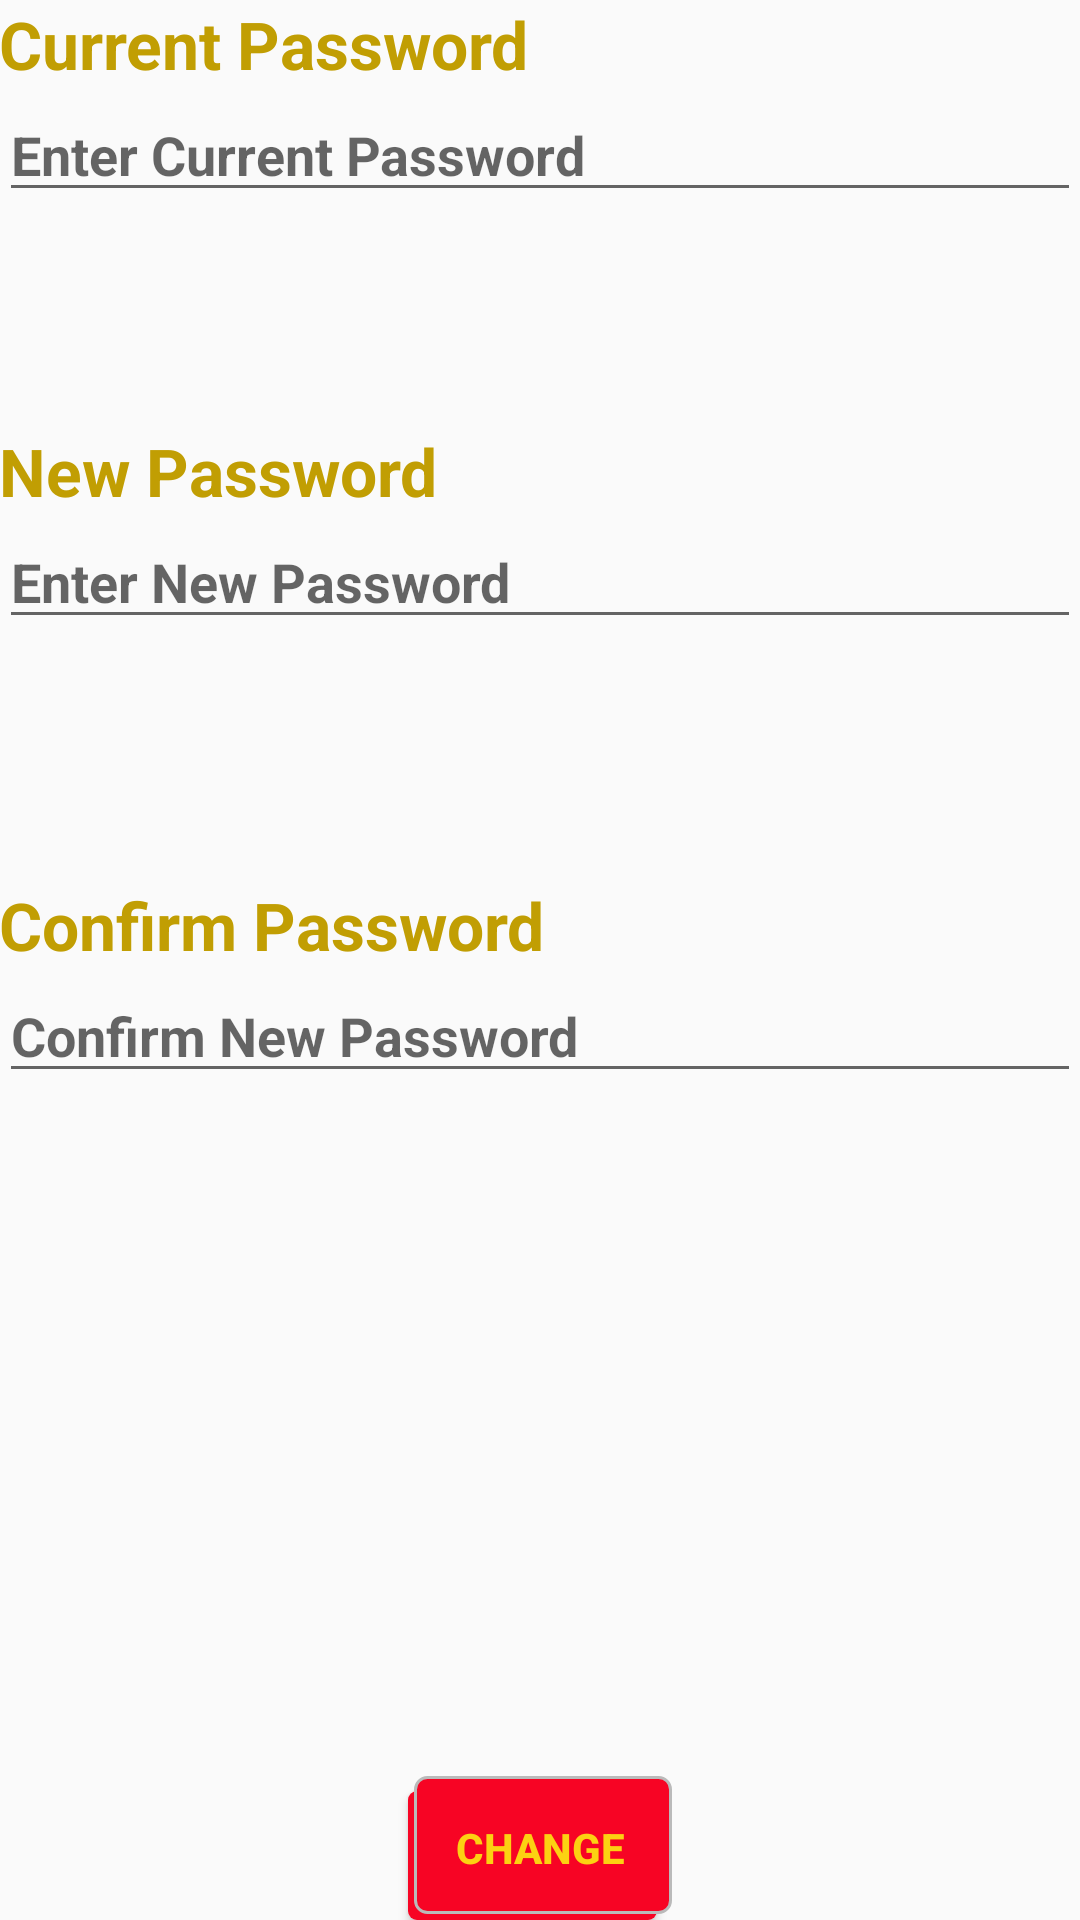

Write the Android layout XML for this screen, with the resource values it uses.
<!-- AndroidManifest.xml: application theme AppTheme -->
<!-- res/layout/activity_admin_pass__change.xml -->
<?xml version="1.0" encoding="utf-8"?>
<RelativeLayout xmlns:android="http://schemas.android.com/apk/res/android"
    xmlns:tools="http://schemas.android.com/tools"
    android:layout_width="match_parent"
    android:layout_height="match_parent"
    android:paddingBottom="@dimen/activity_vertical_margin"
    android:paddingLeft="@dimen/activity_horizontal_margin"
    android:paddingRight="@dimen/activity_horizontal_margin"
    android:paddingTop="@dimen/activity_vertical_margin"
    tools:context="com.rockooapps.carrentals.AdminPass_Change">

    <TextView
        android:layout_width="wrap_content"
        android:layout_height="wrap_content"
        android:textAppearance="?android:attr/textAppearanceLarge"
        android:text="Current Password"
        android:id="@+id/textView4"
        android:layout_alignParentTop="true"
        android:layout_alignParentStart="true" />

    <TextView
        android:layout_width="wrap_content"
        android:layout_height="wrap_content"
        android:textAppearance="?android:attr/textAppearanceLarge"
        android:text="New Password"
        android:id="@+id/textView19"
        android:layout_below="@+id/textView4"
        android:layout_alignParentStart="true"
        android:layout_marginTop="113dp" />

    <TextView
        android:layout_width="wrap_content"
        android:layout_height="wrap_content"
        android:textAppearance="?android:attr/textAppearanceLarge"
        android:text="Confirm Password"
        android:id="@+id/textView20"
        android:layout_marginTop="122dp"
        android:layout_below="@+id/textView19"
        android:layout_alignParentStart="true" />

    <EditText
        android:layout_width="fill_parent"
        android:layout_height="wrap_content"
        android:inputType="textPassword"
        android:ems="10"
        android:id="@+id/CurrentPass_Edittext"
        android:hint="Enter Current Password"
        android:layout_below="@+id/textView4"
        android:layout_alignParentStart="true" />

    <EditText
        android:layout_width="fill_parent"
        android:layout_height="wrap_content"
        android:inputType="textPassword"
        android:ems="10"
        android:id="@+id/NewPass_EditText"
        android:hint="Enter New Password"
        android:layout_below="@+id/textView19"
        android:layout_alignParentStart="true" />

    <EditText
        android:layout_width="fill_parent"
        android:layout_height="wrap_content"
        android:hint="Confirm New Password"
        android:id="@+id/ConfirmPass_EditText"
        android:layout_below="@+id/textView20"
        android:layout_alignParentStart="true" />

    <Button
        android:layout_width="wrap_content"
        android:layout_height="wrap_content"
        android:text="Change"
        android:background="@drawable/shadow"
        android:textColor="@color/Orange"
        android:id="@+id/ChangeAdminPassButton"
        android:layout_alignParentBottom="true"
        android:layout_centerHorizontal="true" />
</RelativeLayout>
<!-- resources referenced by this layout -->
<resources>
  <color name="Orange">#fcd112</color>
  <!-- drawable shadow (drawable) -->
  <?xml version="1.0" encoding="utf-8"?>
  <selector xmlns:android="http://schemas.android.com/apk/res/android">
      <item>
          <layer-list>
              <item
                  android:right="5dp"
                  android:top="5dp">
                  <shape>
                      <corners
                          android:radius="3dp" />
                      <solid
                          android:color="@color/colorButtonNormal" />
                  </shape>
              </item>
              <item
                  android:bottom="2dp"
                  android:left="2dp">
                  <shape>
                      <gradient
                          android:angle="270"
                          android:endColor="@color/colorButtonNormal"
                          android:startColor="@color/colorButtonNormal" />
                      <stroke
                          android:width="1dp"
                          android:color="#BABABA" />
                      <corners
                          android:radius="4dp" />
                      <padding
                          android:bottom="10dp"
                          android:left="10dp"
                          android:right="10dp"
                          android:top="10dp" />
                  </shape>
              </item>
          </layer-list>
      </item>
  
  </selector>
  <style name="AppTheme" parent="Theme.AppCompat.Light.DarkActionBar">
          
          <item name="colorPrimary">@color/lightred</item>
          <item name="colorPrimaryDark">@color/colorButtonNormal</item>
          <item name="colorAccent">@color/Orange</item>
          <item name="android:textColorPrimary">@color/DarkOrange</item>
          <item name="android:navigationBarColor">@color/lightred</item>
          <item name="android:textStyle">bold</item>
  
      </style>
  <color name="colorButtonNormal">#f70424</color>
  <color name="lightred">#fc585d</color>
  <color name="DarkOrange">#c19e03</color>
</resources>
